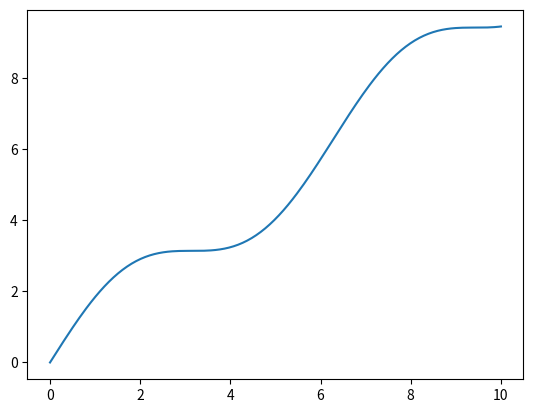
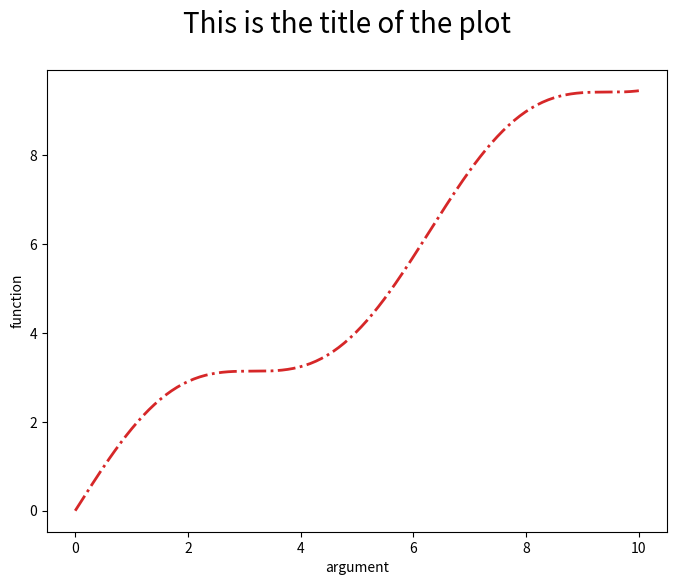
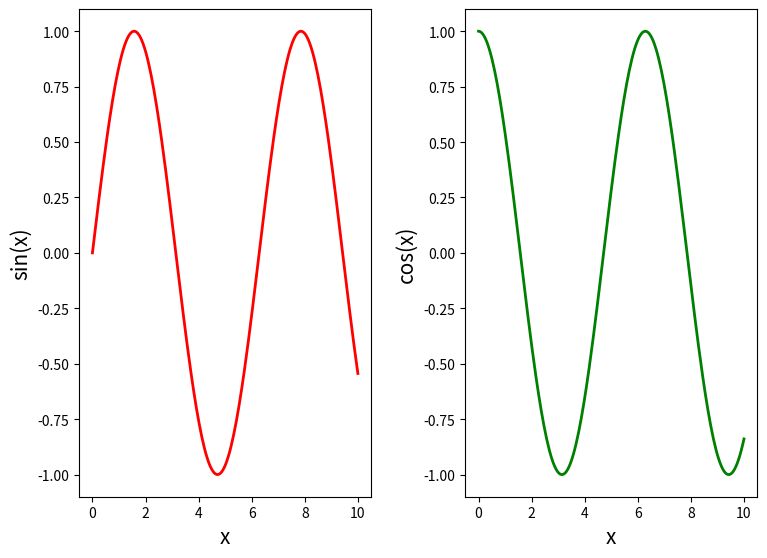

Python code for these plots, in order:
import matplotlib.pyplot as plt
import numpy as np

fig, ax = plt.subplots()  # this creates a figure paired with axes

x = np.linspace(0, 10, 200)  # x data
y = np.sin(x) + x            # y data
ax.plot(x, y)                # creates the plot
plt.show()                   # this will show your plot in case your environment is not interactive


fig, ax = plt.subplots(figsize=(8,6)) # length and width of the plot
fig.suptitle('This is the title of the plot', fontsize=20) # title of the plot

color = 'tab:red' # color of the plot
linestyle = 'dashdot'  # style of the plot
linewidth = 2     # width of the plot
ax.plot(x, y, c=color, linestyle=linestyle, linewidth=linewidth)

ax.set_xlabel('argument', fontsize = 10) # x label
ax.set_ylabel('function', fontsize = 10) # y label


x = np.linspace(0, 10, 200)  # x data
y = np.sin(x) + x            # y data

plt.show()                   # this will show your plot in case your environment is not interactive

fig, axes = plt.subplots(1, 2, figsize=(8,6)) # subplots with 1 row and 2 columns
ax1, ax2 = axes

x = np.linspace(0,10,200)
y1 = np.sin(x)
y2 = np.cos(x)

ax1.set_ylabel('sin(x)', fontsize=15)
ax1.set_xlabel('x', fontsize=15)
ax2.set_ylabel('cos(x)', fontsize=15)
ax2.set_xlabel('x', fontsize=15)

fig.tight_layout(pad=2) # this will add some padding between the plots

ax1.plot(x, y1, c='r', linewidth=2)
ax2.plot(x, y2, c='g', linewidth=2)
plt.show()   


fig, ax = plt.subplots()
plt.close()

for i in range(10):
    plt.figure(i)

plt.close('all') # this will close all the figures
plt.show()
